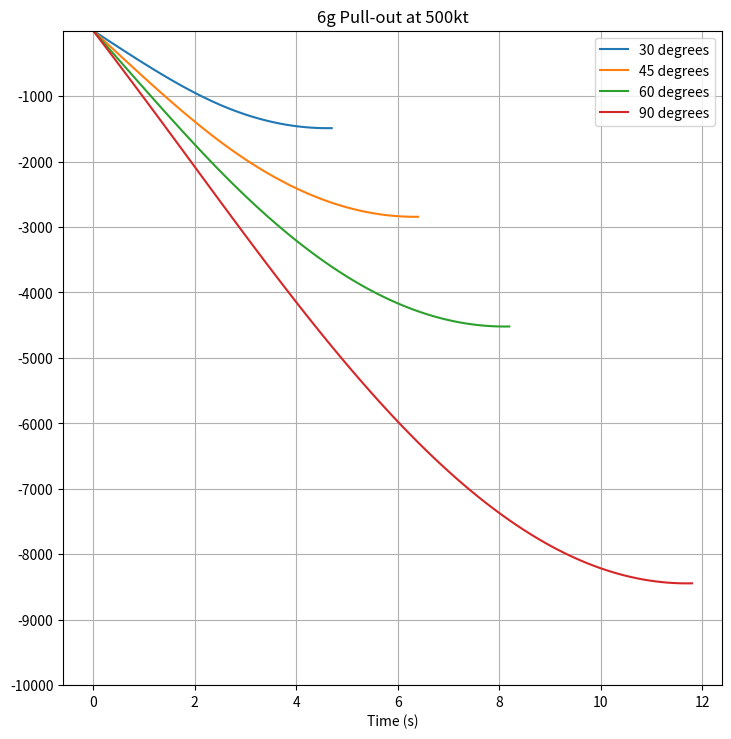

Source code (Python):
import math
import matplotlib.pyplot as plt
import numpy as np

g = 9.81

ktToms = 0.5144444444
msTokt = 1.0 / ktToms
mToft = 3.2808399

def magnitude(x, y):
    return math.sqrt(x*x + y*y)

def ramp(startVal, endVal, period, time):
    if(time > period):
        return endVal
    return startVal + ((endVal - startVal) / period) * time

def IAStoTAS(ias, alt):
    return ias + ias * 0.02 * (alt/1000)

# Setup graph
fig = plt.figure(1, figsize=(8.5, 8.5))
ax = plt.subplot(111)
ax.yaxis.grid(True)
ax.xaxis.grid(True)
ax.set_ylim(-10000, 0)

start, end = ax.get_ylim()
ax.yaxis.set_ticks(np.arange(start, end, 1000))

Lg = 4.0 
Wg = 1.0
Dg = 0.1
Tg = 0.0

times = []
alts = []

def gPullOut(initialVelocity, initialFPA):
    t = 0
    dt = 0.1

    fpa = math.radians(initialFPA)

    Vx = initialVelocity * ktToms * math.cos(fpa)
    Vy = initialVelocity * ktToms * math.sin(fpa) * -1.0

    alt = 0

    times.clear()
    alts.clear()
    times.append(0)
    alts.append(0)

    # TEMP TODO
    #Lg = 1.0 * math.cos(fpa)

    while(fpa >= 0.0):
        # Ramp Lg
        Lg = ramp(0.86, 6.0, 2.5, t)

        # Forces into x and y components based on fpa
        FLx = Lg * math.sin(fpa)
        FLy = Lg * math.cos(fpa)

        FWx = 0.0
        FWy = -Wg

        FDx = -Dg * math.cos(fpa)
        FDy = Dg * math.sin(fpa)

        # Sum the forces in x and y
        Fx = FLx + FWx + FDx
        Fy = FLy + FWy + FDy

        # Integrate forces/acceleration to get delta velocity in x and y
        dVx = Fx * g * dt
        dVy = Fy * g * dt

        # Resultant velocities
        Vx = Vx + dVx
        Vy = Vy + dVy

        Vkt = magnitude(Vx, Vy) * msTokt

        # Integrate Vy to update altitude
        alt = alt + Vy * dt

        # Determine new fpa
        fpa = math.atan2(-Vy, Vx)

        # Increment time
        t = t + dt

        # Print some results
        print(math.degrees(fpa), alt*mToft, Vkt)

        times.append(t)
        alts.append(alt*mToft)

    ax.plot(times, alts, label='%d degrees' % (initialFPA + 0.5))
    ax.legend(loc='upper right') 
    ax.set_xlabel('Time (s)') 

# Runs
#gPullOut(480, 45)
#gPullOut(540, 45)
#gPullOut(600, 45)

startAlt = 10000
ias = 500
gPull = 6

ax.set_title("%dg Pull-out at %dkt" % (gPull, ias))

gPullOut(IAStoTAS(ias, startAlt), 30)
gPullOut(IAStoTAS(ias, startAlt), 45)
gPullOut(IAStoTAS(ias, startAlt), 60)
gPullOut(IAStoTAS(ias, startAlt), 89.9)

plt.show()

print("Finished")